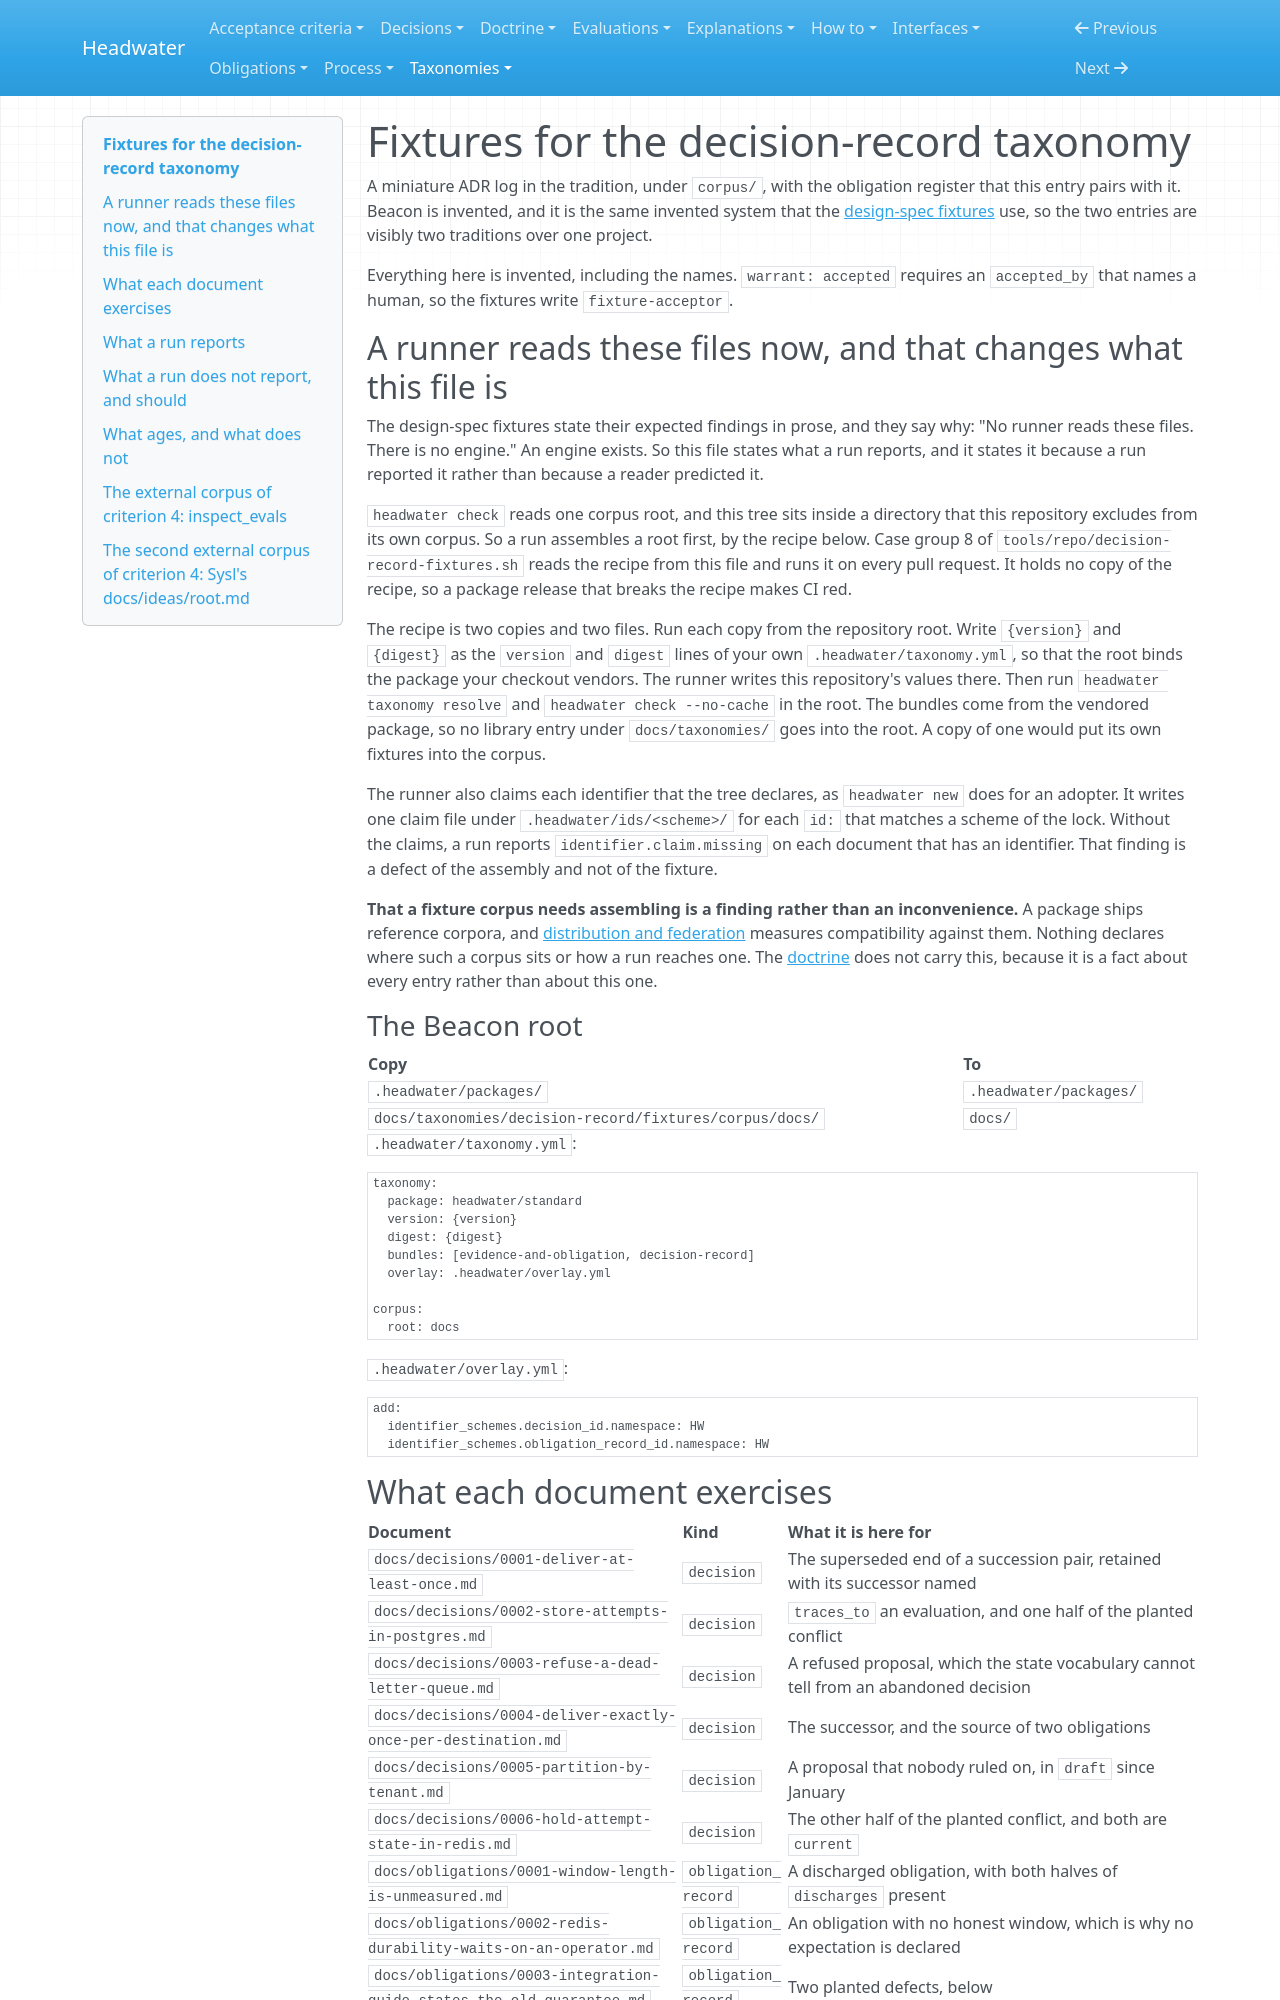

repository: headwater-ai/headwater · page: taxonomies/decision-record/fixtures/index.html · generator: mkdocs

# Fixtures for the decision-record taxonomy

A miniature ADR log in the tradition, under `corpus/`, with the obligation register that this entry pairs with it. Beacon is invented, and it is the same invented system that the [design-spec fixtures](../../design-spec/fixtures/README.md) use, so the two entries are visibly two traditions over one project.

Everything here is invented, including the names. `warrant: accepted` requires an `accepted_by` that names a human, so the fixtures write `fixture-acceptor`.

## A runner reads these files now, and that changes what this file is

The design-spec fixtures state their expected findings in prose, and they say why: "No runner reads these files. There is no engine." An engine exists. So this file states what a run reports, and it states it because a run reported it rather than because a reader predicted it.

`headwater check` reads one corpus root, and this tree sits inside a directory that this repository excludes from its own corpus. So a run assembles a root first, by the recipe below. Case group 8 of `tools/repo/decision-record-fixtures.sh` reads the recipe from this file and runs it on every pull request. It holds no copy of the recipe, so a package release that breaks the recipe makes CI red.

The recipe is two copies and two files. Run each copy from the repository root. Write `{version}` and `{digest}` as the `version` and `digest` lines of your own `.headwater/taxonomy.yml`, so that the root binds the package your checkout vendors. The runner writes this repository's values there. Then run `headwater taxonomy resolve` and `headwater check --no-cache` in the root. The bundles come from the vendored package, so no library entry under `docs/taxonomies/` goes into the root. A copy of one would put its own fixtures into the corpus.

The runner also claims each identifier that the tree declares, as `headwater new` does for an adopter. It writes one claim file under `.headwater/ids/<scheme>/` for each `id:` that matches a scheme of the lock. Without the claims, a run reports `identifier.claim.missing` on each document that has an identifier. That finding is a defect of the assembly and not of the fixture.

**That a fixture corpus needs assembling is a finding rather than an inconvenience.** A package ships reference corpora, and [distribution and federation](../../../spec/distribution-and-federation.md#upgrading) measures compatibility against them. Nothing declares where such a corpus sits or how a run reaches one. The [doctrine](../doctrine.md#findings) does not carry this, because it is a fact about every entry rather than about this one.

### The Beacon root

| Copy | To |
|---|---|
| `.headwater/packages/` | `.headwater/packages/` |
| `docs/taxonomies/decision-record/fixtures/corpus/docs/` | `docs/` |

`.headwater/taxonomy.yml`:

```yaml
taxonomy:
  package: headwater/standard
  version: {version}
  digest: {digest}
  bundles: [evidence-and-obligation, decision-record]
  overlay: .headwater/overlay.yml

corpus:
  root: docs
```

`.headwater/overlay.yml`:

```yaml
add:
  identifier_schemes.decision_id.namespace: HW
  identifier_schemes.obligation_record_id.namespace: HW
```

## What each document exercises

| Document | Kind | What it is here for |
|---|---|---|
| `docs/decisions/0001-deliver-at-least-once.md` | `decision` | The superseded end of a succession pair, retained with its successor named |
| `docs/decisions/0002-store-attempts-in-postgres.md` | `decision` | `traces_to` an evaluation, and one half of the planted conflict |
| `docs/decisions/0003-refuse-a-dead-letter-queue.md` | `decision` | A refused proposal, which the state vocabulary cannot tell from an abandoned decision |
| `docs/decisions/0004-deliver-exactly-once-per-destination.md` | `decision` | The successor, and the source of two obligations |
| `docs/decisions/0005-partition-by-tenant.md` | `decision` | A proposal that nobody ruled on, in `draft` since January |
| `docs/decisions/0006-hold-attempt-state-in-redis.md` | `decision` | The other half of the planted conflict, and both are `current` |
| `docs/obligations/0001-window-length-is-unmeasured.md` | `obligation_record` | A discharged obligation, with both halves of `discharges` present |
| `docs/obligations/0002-redis-durability-waits-on-an-operator.md` | `obligation_record` | An obligation with no honest window, which is why no expectation is declared |
| `docs/obligations/0003-integration-guide-states-the-old-guarantee.md` | `obligation_record` | Two planted defects, below |
| `docs/evaluations/retry-ceiling-measurement.md` | `evaluation` | The evidence-and-obligation kind that `discharges` runs from, so the fixture exercises the dependency |
